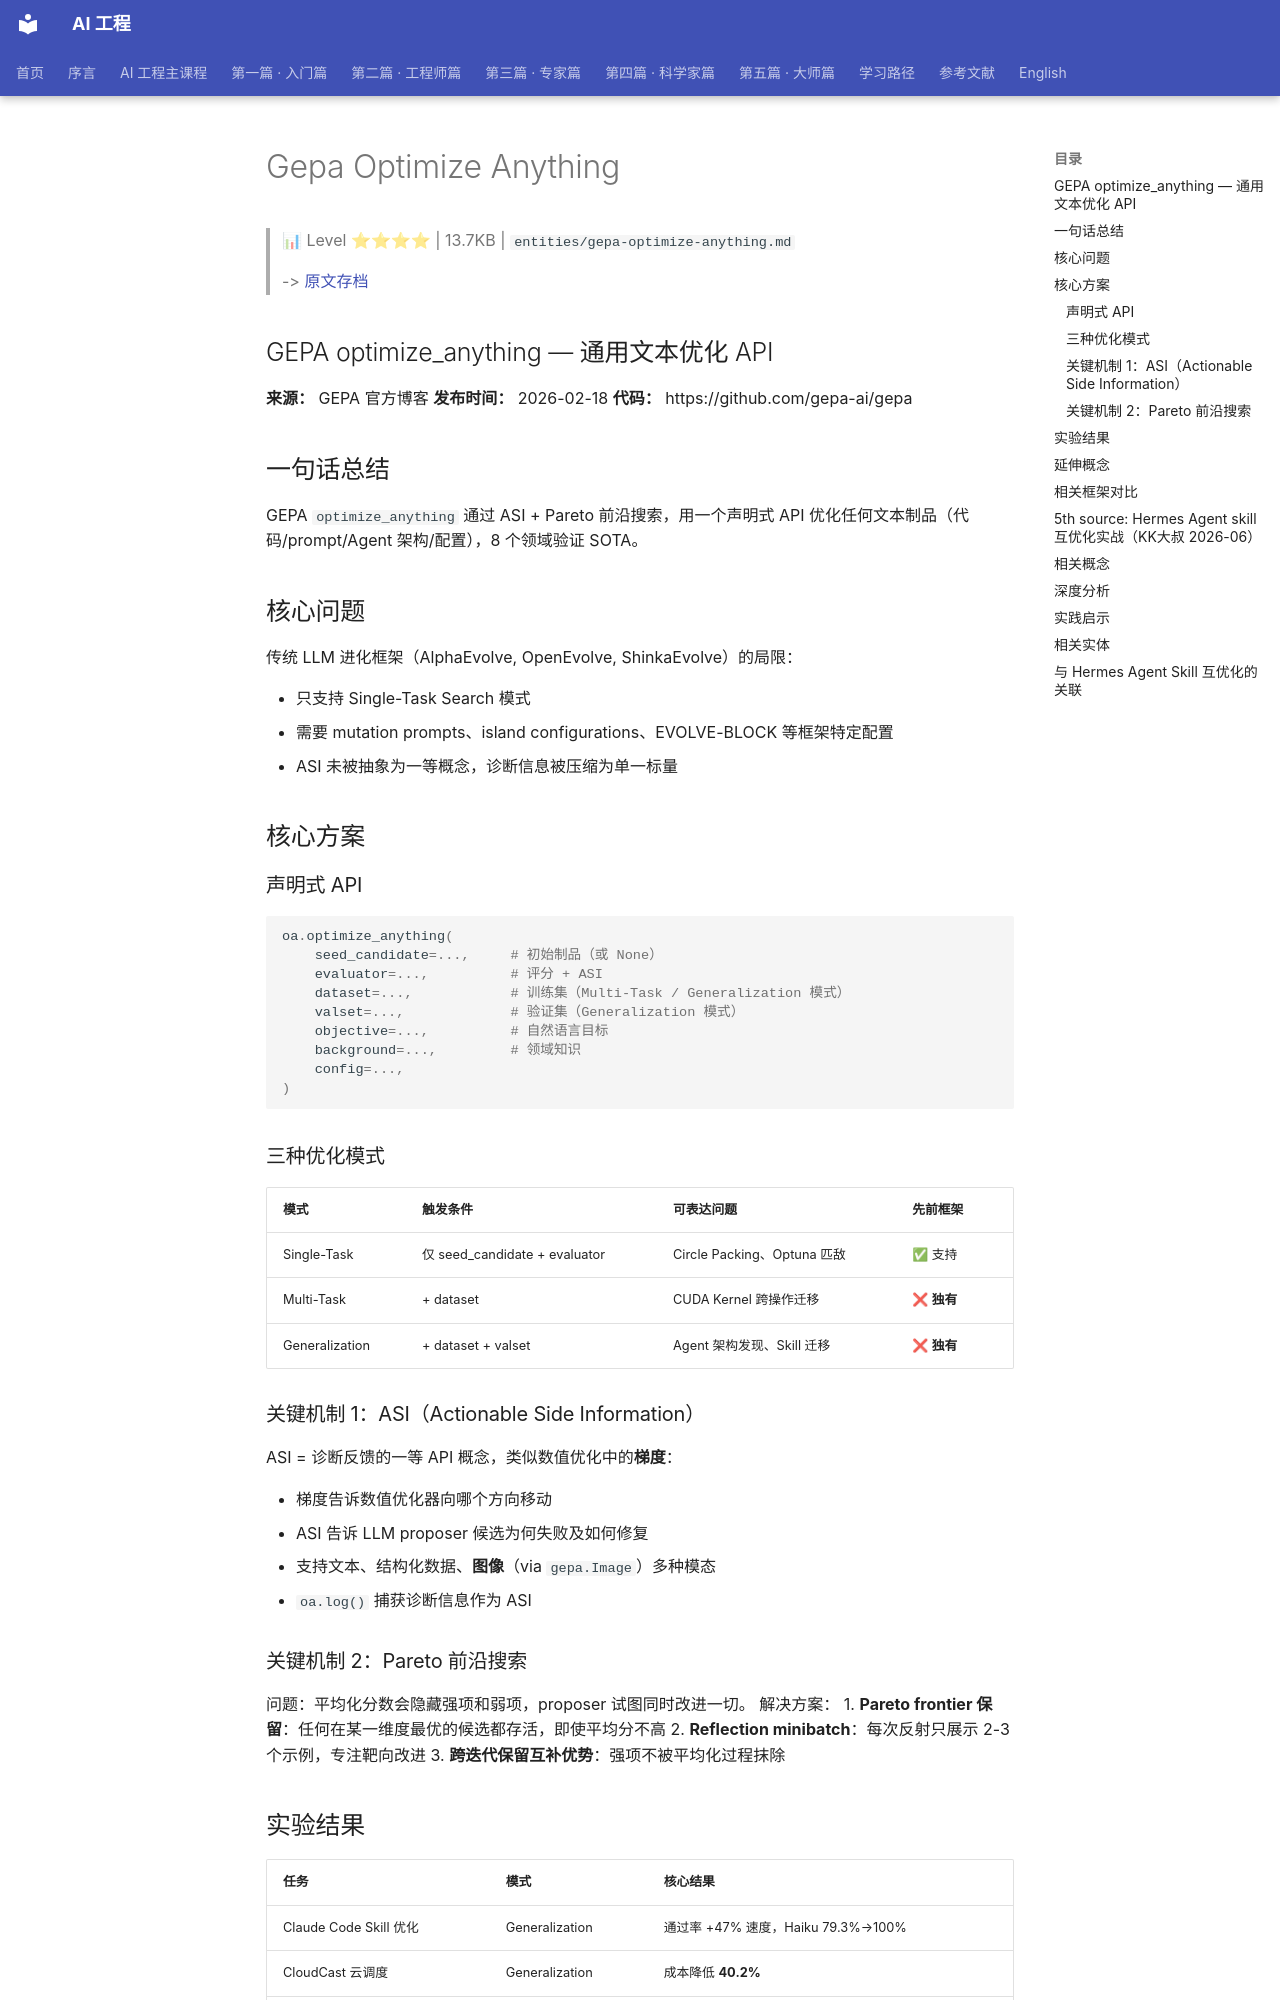

repository: QianJinGuo/wiki-book · page: ch01/437-gepa-optimize-anything.html · generator: mkdocs

# Gepa Optimize Anything

> 📊 Level ⭐⭐⭐⭐ | 13.7KB | `entities/gepa-optimize-anything.md`

> -> [原文存档](https://gepa-ai.github.io/gepa/blog/2026/02/18/introducing-optimize-anything/)

## GEPA optimize_anything — 通用文本优化 API
**来源：** GEPA 官方博客
**发布时间：** 2026-02-18
**代码：** https://github.com/gepa-ai/gepa

## 一句话总结
GEPA `optimize_anything` 通过 ASI + Pareto 前沿搜索，用一个声明式 API 优化任何文本制品（代码/prompt/Agent 架构/配置），8 个领域验证 SOTA。

## 核心问题
传统 LLM 进化框架（AlphaEvolve, OpenEvolve, ShinkaEvolve）的局限：

- 只支持 Single-Task Search 模式
- 需要 mutation prompts、island configurations、EVOLVE-BLOCK 等框架特定配置
- ASI 未被抽象为一等概念，诊断信息被压缩为单一标量

## 核心方案
### 声明式 API
```python
oa.optimize_anything(
    seed_candidate=...,     # 初始制品（或 None）
    evaluator=...,          # 评分 + ASI
    dataset=...,            # 训练集（Multi-Task / Generalization 模式）
    valset=...,             # 验证集（Generalization 模式）
    objective=...,          # 自然语言目标
    background=...,         # 领域知识
    config=...,
)
```

### 三种优化模式
| 模式 | 触发条件 | 可表达问题 | 先前框架 |
|------|----------|-----------|---------|
| Single-Task | 仅 seed_candidate + evaluator | Circle Packing、Optuna 匹敌 | ✅ 支持 |
| Multi-Task | + dataset | CUDA Kernel 跨操作迁移 | ❌ **独有** |
| Generalization | + dataset + valset | Agent 架构发现、Skill 迁移 | ❌ **独有** |

### 关键机制 1：ASI（Actionable Side Information）
ASI = 诊断反馈的一等 API 概念，类似数值优化中的**梯度**：

- 梯度告诉数值优化器向哪个方向移动
- ASI 告诉 LLM proposer 候选为何失败及如何修复
- 支持文本、结构化数据、**图像**（via `gepa.Image`）多种模态
- `oa.log()` 捕获诊断信息作为 ASI

### 关键机制 2：Pareto 前沿搜索
问题：平均化分数会隐藏强项和弱项，proposer 试图同时改进一切。
解决方案：
1. **Pareto frontier 保留**：任何在某一维度最优的候选都存活，即使平均分不高
2. **Reflection minibatch**：每次反射只展示 2-3 个示例，专注靶向改进
3. **跨迭代保留互补优势**：强项不被平均化过程抹除

## 实验结果
| 任务 | 模式 | 核心结果 |
|------|------|---------|
| Claude Code Skill 优化 | Generalization | 通过率 +47% 速度，Haiku 79.3%→100% |
| CloudCast 云调度 | Generalization | 成本降低 **40.2%** |
| Can't Be Late 调度 | Generalization | 成本降低 7.8% |
| ARC-AGI Agent 进化 | Generalization | 32.5%→**89.5%**（+57pp） |
| CUDA Kernel 生成 | Multi-Task | 跨任务迁移优于专用单任务 |
| Circle Packing | Single-Task | 超越 AlphaEvolve |
| 黑箱数学优化 | Single-Task | 匹敌 Optuna |
| 3D Unicorn | Single-Task | 从零生成 |

## 延伸概念
- （暂无 wiki 中已收录的相关概念页）

## 相关框架对比
| 框架 | ASI | Pareto | Multi-Task | Generalization |
|------|-----|--------|-----------|---------------|
| AlphaEvolve | 文本反馈 | ❌ | ❌ | ❌ |
| OpenEvolve | 文本反馈 | ❌ | ❌ | ❌ |
| GEPA optimize_anything | ✅ 多模态 | ✅ | ✅ | ✅ |
